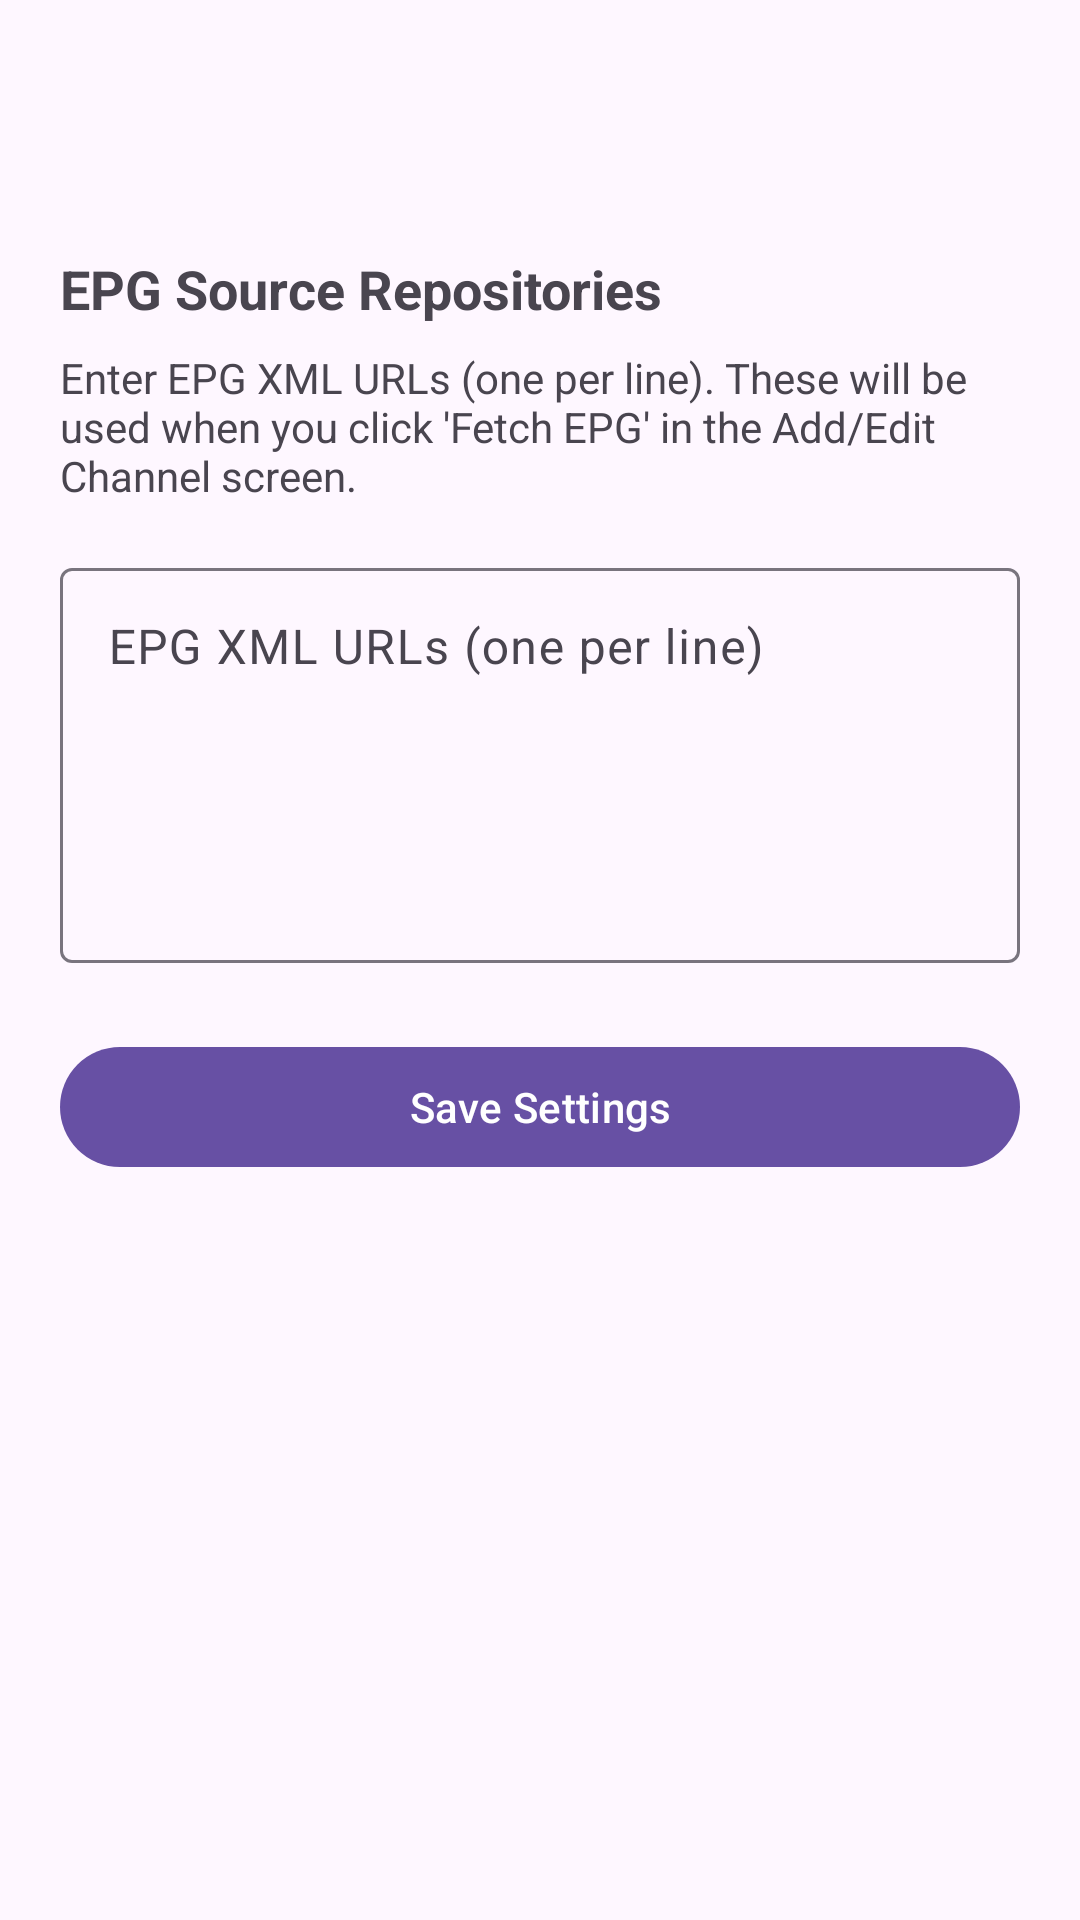

This screen was rendered from an Android layout file. Write that file and the resources it references.
<!-- AndroidManifest.xml: application theme Theme.ChannelManager -->
<!-- res/layout/activity_settings.xml -->
<?xml version="1.0" encoding="utf-8"?>
<androidx.coordinatorlayout.widget.CoordinatorLayout
    xmlns:android="http://schemas.android.com/apk/res/android"
    xmlns:app="http://schemas.android.com/apk/res-auto"
    android:layout_width="match_parent"
    android:layout_height="match_parent">

    <com.google.android.material.appbar.AppBarLayout
        android:layout_width="match_parent"
        android:layout_height="wrap_content">
        <com.google.android.material.appbar.MaterialToolbar
            android:id="@+id/toolbar"
            android:layout_width="match_parent"
            android:layout_height="?attr/actionBarSize" />
    </com.google.android.material.appbar.AppBarLayout>

    <androidx.core.widget.NestedScrollView
        android:layout_width="match_parent"
        android:layout_height="match_parent"
        app:layout_behavior="@string/appbar_scrolling_view_behavior">

        <LinearLayout
            android:layout_width="match_parent"
            android:layout_height="wrap_content"
            android:orientation="vertical"
            android:padding="20dp">

            <TextView
                android:layout_width="wrap_content"
                android:layout_height="wrap_content"
                android:text="EPG Source Repositories"
                android:textStyle="bold"
                android:textSize="18sp"
                android:layout_marginBottom="8dp" />

            <TextView
                android:layout_width="wrap_content"
                android:layout_height="wrap_content"
                android:text="Enter EPG XML URLs (one per line). These will be used when you click 'Fetch EPG' in the Add/Edit Channel screen."
                android:textSize="14sp"
                android:textColor="?attr/colorOnSurfaceVariant"
                android:layout_marginBottom="16dp" />

            <com.google.android.material.textfield.TextInputLayout
                android:id="@+id/tilEpgRepos"
                style="@style/Widget.Material3.TextInputLayout.OutlinedBox"
                android:layout_width="match_parent"
                android:layout_height="wrap_content"
                android:layout_marginBottom="24dp"
                android:hint="EPG XML URLs (one per line)">

                <com.google.android.material.textfield.TextInputEditText
                    android:id="@+id/etEpgRepos"
                    android:layout_width="match_parent"
                    android:layout_height="wrap_content"
                    android:inputType="textMultiLine|textNoSuggestions"
                    android:minLines="5"
                    android:gravity="top|start" />
            </com.google.android.material.textfield.TextInputLayout>

            <com.google.android.material.button.MaterialButton
                android:id="@+id/btnSaveSettings"
                android:layout_width="match_parent"
                android:layout_height="wrap_content"
                android:text="Save Settings" />

        </LinearLayout>
    </androidx.core.widget.NestedScrollView>

</androidx.coordinatorlayout.widget.CoordinatorLayout>
<!-- resources referenced by this layout -->
<resources>
  <style name="Theme.ChannelManager" parent="Theme.Material3.DayNight.NoActionBar" />
</resources>
